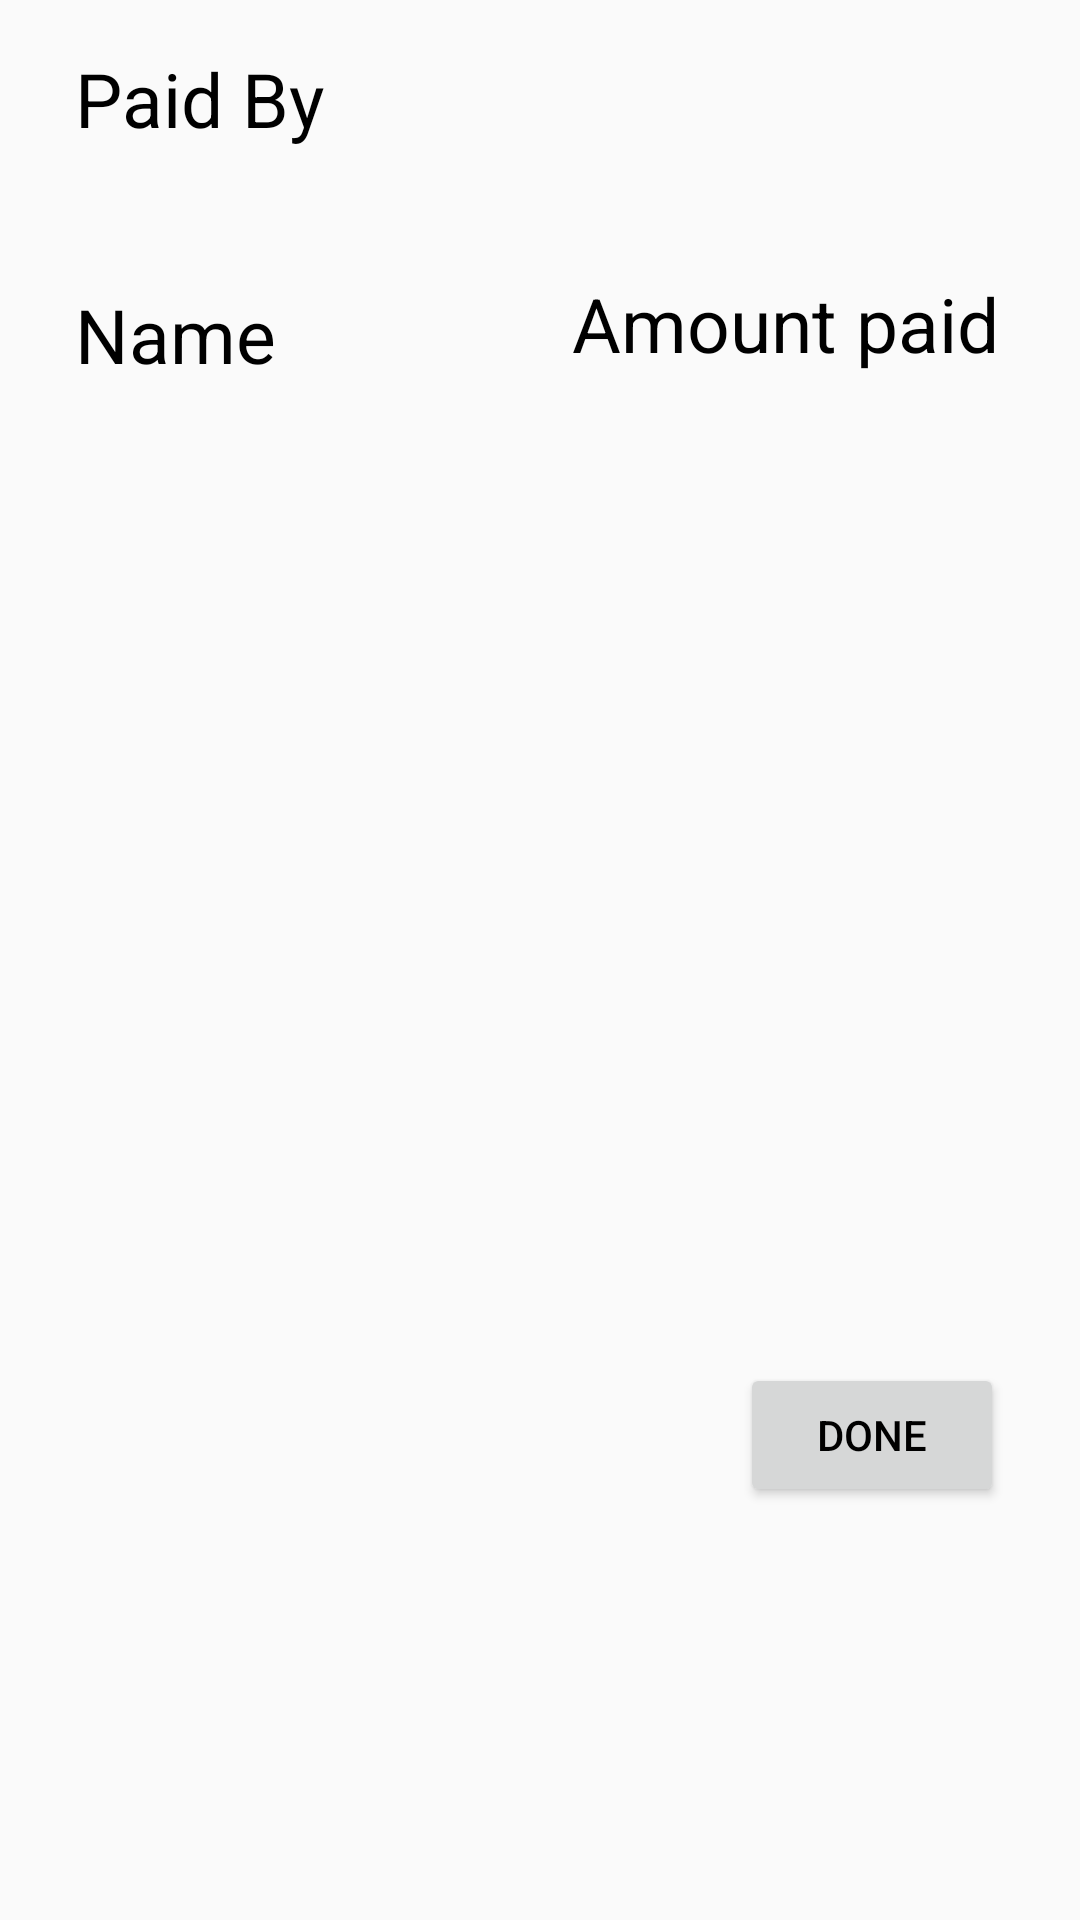

Layout XML and referenced resources for this Android screen:
<!-- AndroidManifest.xml: application theme AppTheme -->
<!-- res/layout/activity_add_activiies_paid_by.xml -->
<?xml version="1.0" encoding="utf-8"?>
<android.support.constraint.ConstraintLayout xmlns:android="http://schemas.android.com/apk/res/android"
    xmlns:app="http://schemas.android.com/apk/res-auto"
    xmlns:tools="http://schemas.android.com/tools"
    android:orientation="vertical" android:layout_width="match_parent"
    android:layout_height="match_parent">


    <TextView
        android:id="@+id/textView2"
        android:layout_width="wrap_content"
        android:layout_height="wrap_content"
        android:text="@string/paid_by"
        android:textSize="25sp"
        android:layout_marginLeft="25dp"
        app:layout_constraintLeft_toLeftOf="parent"
        app:layout_constraintTop_toTopOf="parent"
        android:layout_marginTop="16dp"
        android:layout_marginStart="25dp" />

    <TextView
        android:id="@+id/textView7"
        android:layout_width="wrap_content"
        android:layout_height="wrap_content"
        android:text="@string/name"
        android:textSize="25sp"
        app:layout_constraintLeft_toLeftOf="@+id/textView2"
        android:layout_marginTop="45dp"
        app:layout_constraintTop_toBottomOf="@+id/textView2" />

    <TextView
        android:id="@+id/amount_paid"
        android:layout_width="wrap_content"
        android:layout_height="wrap_content"
        android:text="@string/amount_paid"
        android:textSize="25sp"
        android:layout_marginStart="134dp"
        android:layout_marginRight="8dp"
        app:layout_constraintRight_toRightOf="parent"
        android:layout_marginLeft="8dp"
        app:layout_constraintLeft_toLeftOf="parent"
        app:layout_constraintHorizontal_bias="0.747"
        app:layout_constraintTop_toTopOf="parent"
        android:layout_marginTop="91dp" />

    <Button
        android:layout_width="wrap_content"
        android:layout_height="wrap_content"
        android:layout_marginLeft="8dp"
        android:text="@string/done"
        app:layout_constraintLeft_toLeftOf="parent"
        android:layout_marginRight="8dp"
        android:onClick="paid_by_done_clicked"
        app:layout_constraintRight_toRightOf="parent"
        app:layout_constraintHorizontal_bias="0.932"
        android:layout_marginTop="11dp"
        app:layout_constraintTop_toBottomOf="@+id/paid_by_list" />

    <ListView
        android:id="@+id/paid_by_list"
        android:layout_width="362dp"
        android:layout_height="301dp"
        android:layout_marginLeft="8dp"
        android:layout_marginRight="8dp"
        android:layout_marginTop="14dp"
        app:layout_constraintLeft_toLeftOf="parent"
        app:layout_constraintRight_toRightOf="parent"
        app:layout_constraintTop_toBottomOf="@+id/textView7" />

</android.support.constraint.ConstraintLayout>
<!-- resources referenced by this layout -->
<resources>
  <string name="amount_paid">Amount paid</string>
  <string name="done">done</string>
  <string name="name">Name</string>
  <string name="paid_by">Paid By</string>
  <style name="AppTheme" parent="Theme.AppCompat.Light.DarkActionBar">
          <item name="colorPrimary">@color/colorPrimary</item>
          <item name="colorPrimaryDark">@color/colorPrimaryDark</item>
          <item name="colorAccent">@color/colorAccent</item>
          <item name="android:textColor">@color/text</item>
  
      </style>
  <color name="colorPrimary">#FFE1051B</color>
  <color name="colorPrimaryDark">#a70515</color>
  <color name="colorAccent">#ff000000</color>
  <color name="text">#ff000000</color>
</resources>
